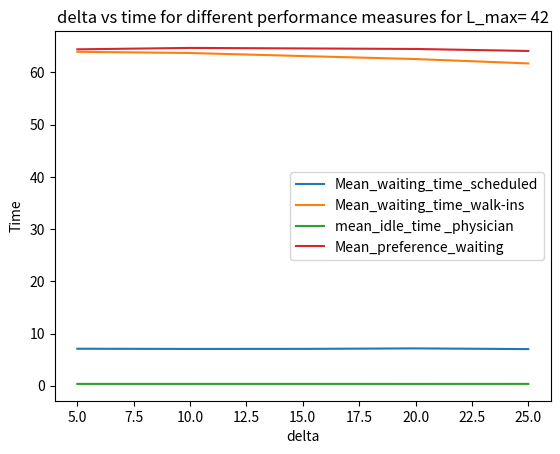

The matplotlib source for this figure:
import matplotlib.pyplot as plt

delta=[5,10,15,20,25]

d_5=[7.088088620024875, 63.930414560932036, 0.354130, 64.40535508312296]
d_10=[7.048952989887769, 63.70198491471972,  0.354333, 64.674118618493]
d_15=[7.060423769372805, 63.11718091223522,  0.357935, 64.57679293012447]
d_20=[7.151922685187012, 62.542728267005614,  0.351185, 64.47488962822538]
d_25=[7.018218244823537, 61.70826999925399, 0.359189, 64.09262674447359]
k=[d_5,d_10,d_15,d_20,d_25]
#print(k)
q=[]

for i in range(4):
    d=[]
    for j in range(5):
        d.append(k[j][i])
    q.append(d)
#print(q)

a=['Mean_waiting_time_scheduled','Mean_waiting_time_walk-ins','mean_idle_time _physician','Mean_preference_waiting']


for i in range(len(q)):
    plt.plot(delta,q[i],label=a[i])
    plt.legend(loc='best')
    plt.xlabel('delta')
    plt.ylabel('Time')
    plt.title('delta vs time for different performance measures for L_max= 42')
    
plt.show()
    
    
